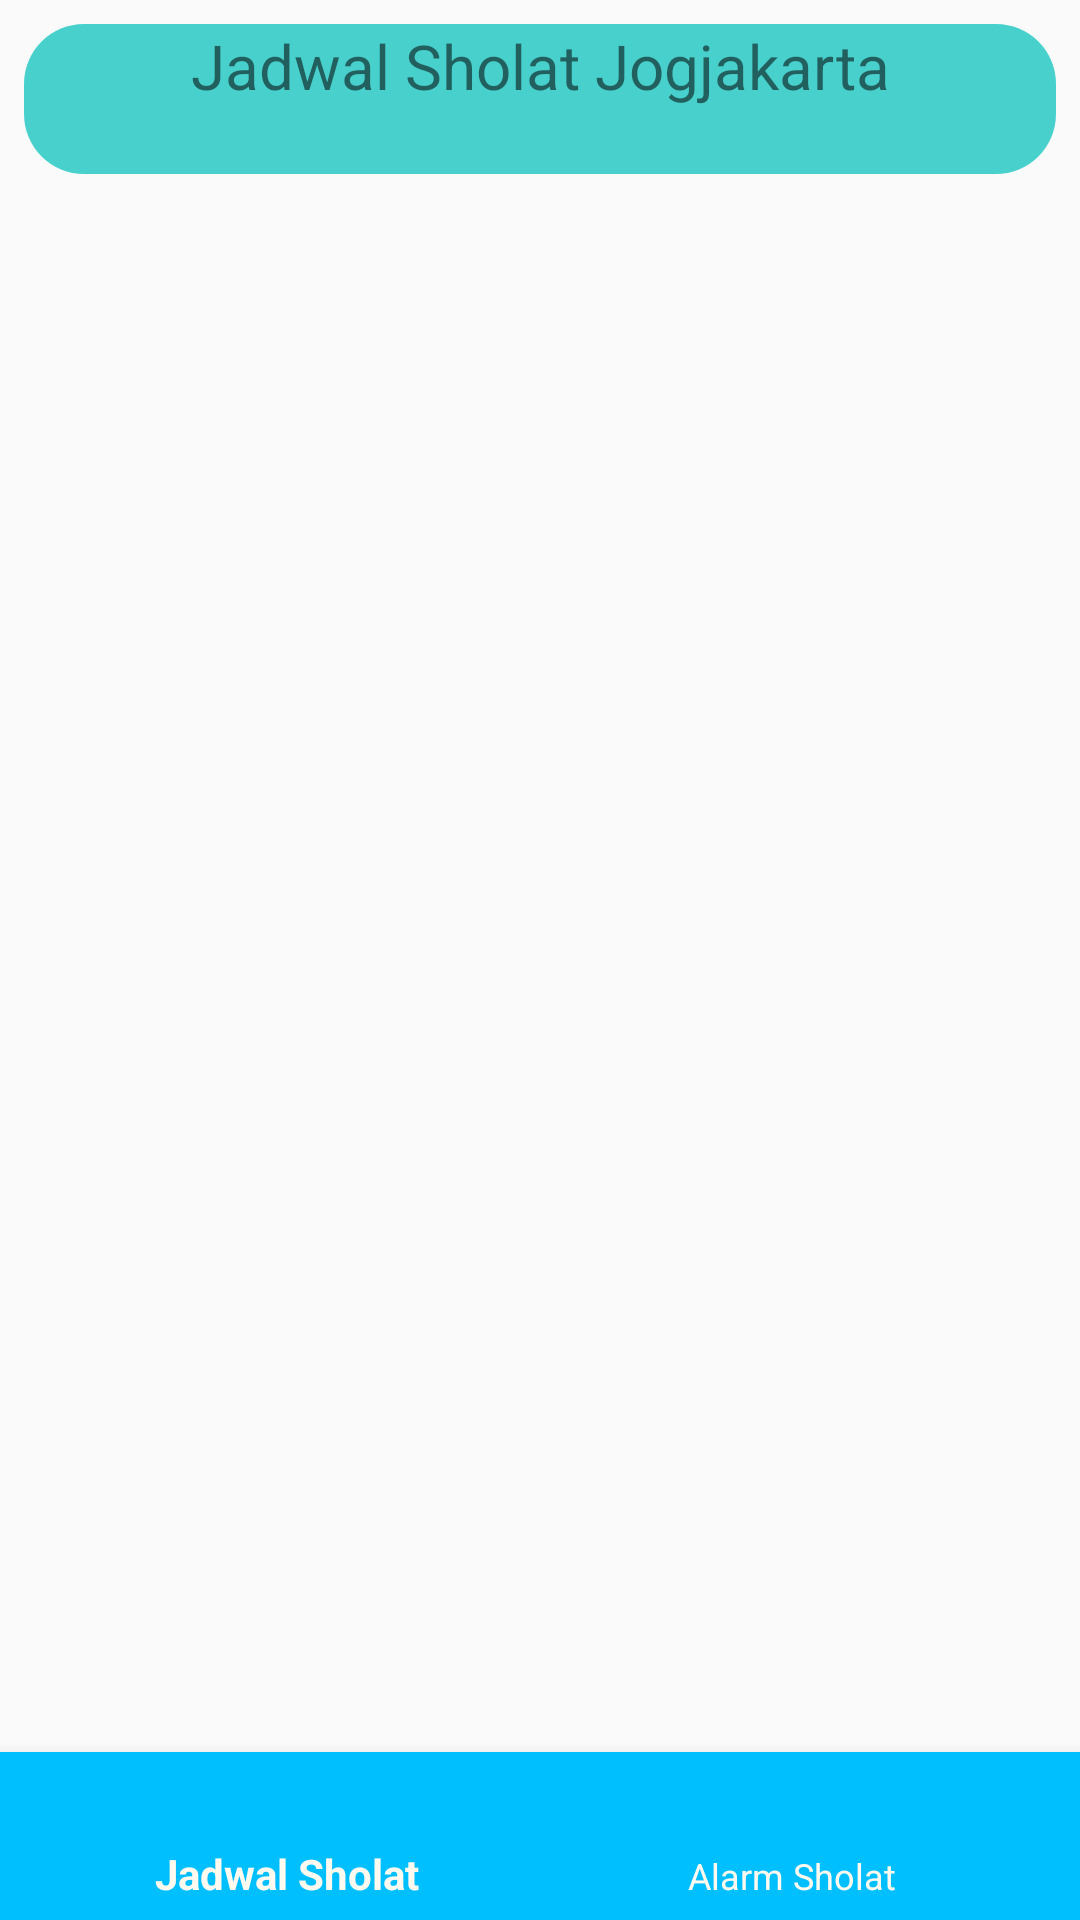

Android layout source for this screen:
<!-- AndroidManifest.xml: activity theme Theme.AppCompat.DayNight.NoActionBar -->
<!-- res/layout/activity_main.xml -->
<?xml version="1.0" encoding="utf-8"?>
<LinearLayout xmlns:android="http://schemas.android.com/apk/res/android"
    xmlns:app="http://schemas.android.com/apk/res-auto"
    xmlns:tools="http://schemas.android.com/tools"
    android:layout_width="match_parent"
    android:layout_height="match_parent"
    android:orientation="vertical"
    tools:context=".view.activity.MainActivity">
    <TextView
        android:layout_width="match_parent"
        android:layout_height="50dp"
        android:layout_margin="8dp"
        android:text="Jadwal Sholat Jogjakarta"
        android:textSize="10pt"
        android:textAlignment="center"
        android:background="@drawable/rounded"
        >

    </TextView>
    <FrameLayout
        android:id="@+id/activitymain_fragmentcontainer"
        android:layout_width="match_parent"
        android:layout_height="match_parent"
        android:layout_weight="1">


    </FrameLayout>

    <com.google.android.material.bottomnavigation.BottomNavigationView
        android:id="@+id/menu_utama_bottomnav"
        android:layout_width="match_parent"
        android:layout_height="wrap_content"
        android:background="#00BFFF"
        app:itemIconTint="#FFFAF0"
        app:itemTextColor="#FFFAF0"
        app:menu="@menu/menu_bottomnav" />

</LinearLayout>
<!-- resources referenced by this layout -->
<resources>
  <!-- drawable rounded (drawable) -->
  <?xml version="1.0" encoding="utf-8"?>
  <shape xmlns:android="http://schemas.android.com/apk/res/android">
      <corners android:radius="20dp"/>
      <solid android:color="#48D1CC"/>
  
  </shape>
</resources>
